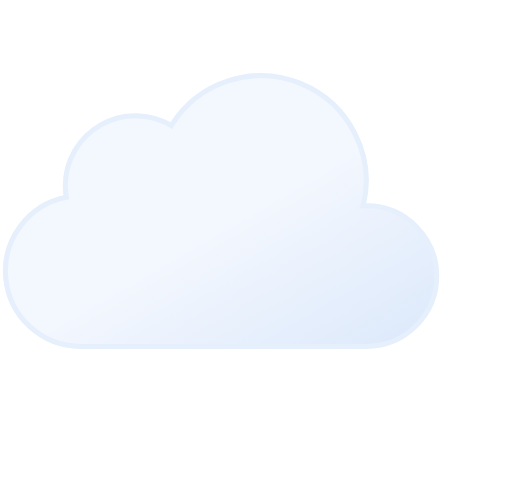
t = 0.00 s
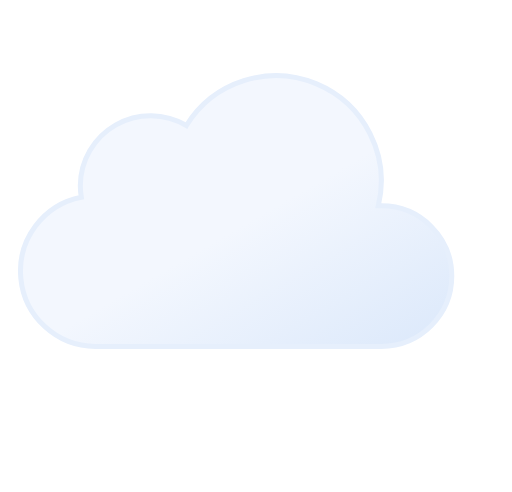
t = 0.88 s
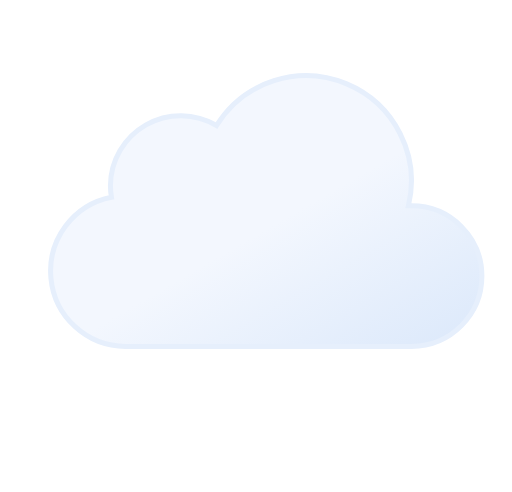
t = 2.63 s
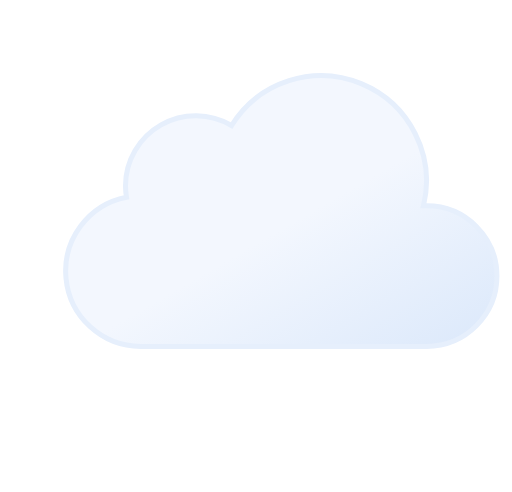
t = 3.50 s
t = 4.38 s: frame unchanged from t = 2.63 s, image omitted
t = 6.13 s: frame unchanged from t = 0.88 s, image omitted

The animated SVG that drew these frames (rendered in a browser with its animation timeline set to each time). Animation: 1 SMIL element (animateTransform=1); one cycle of 7.00 s, repeats indefinitely.

<svg xmlns="http://www.w3.org/2000/svg" viewBox="7 11 51 49">
	<defs>
		<linearGradient id="a" x1="22.56" y1="21.96" x2="39.2" y2="50.8" gradientUnits="userSpaceOnUse">
			<stop offset="0" stop-color="#f3f7fe"/>
			<stop offset="0.45" stop-color="#f3f7fe"/>
			<stop offset="1" stop-color="#deeafb"/>
		</linearGradient>
	</defs>
	<path d="M46.5,31.5l-.32,0a10.49,10.49,0,0,0-19.11-8,7,7,0,0,0-10.57,6,7.21,7.21,0,0,0,.1,1.14A7.5,7.5,0,0,0,18,45.5a4.19,4.19,0,0,0,.5,0v0h28a7,7,0,0,0,0-14Z" stroke="#e6effc" stroke-miterlimit="10" stroke-width="0.5" fill="url(#a)">
		<animateTransform attributeName="transform" type="translate" values="-3 0; 3 0; -3 0" dur="7s" repeatCount="indefinite"/>
	</path>
</svg>
